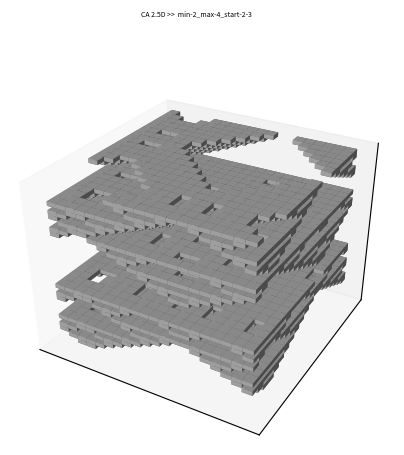

Here is the Python script that generated this plot: (Note: this script raises an exception after producing the figure.)
__author__ = "Laszlo Mangliar"
__copyright__ = "Copyright 2024, Cellular Automata Experiments"
__license__ = "MIT"

"""
OVERVIEW
cellular automata
voxel version
generates and saves several image results of a list of rules

game of life style cellular automata in 3D
v1: iterative layer buildup
"""

import numpy as np
import math as math
import random as r
import matplotlib.pyplot as plt

def get_first_layer(size, index_u = -1, index_v = -1):
    """create first layer of zeros
    replace one cell to a one"""
    layer = np.zeros((size, size))
    for i in index_u:
        for j in index_v:
            layer[i, j] = 1

    return layer

def get_first_layer_random(size):
    """create first layer of random zeros or ones
    """
    layer = np.random.randint(0, 2, size = [size, size])
    return layer

def cellular_automata_layer_buildup(first_layer, min = 2, max = 6, layer_count = 10):
    """runs the cellular automata
    game of life rules
    new cell is based on the previous layers adjacent cells

    3D method:
    layer by layer buildup

    creating new layer:
    vstack nine rolled versions of the previous layer
    sum the stack
    apply the rule based on the sum.

    returns image_3D / np.array"""

    
    layer = first_layer
    # s = layer.shape
    s2 = (1, *layer.shape)
    print(s2)
    first_layer.reshape(s2)
    image_3D = [first_layer]

    for i in range(layer_count - 1):
        # sum adjacent cells
        l = np.roll(layer, -1, 0)
        r = np.roll(layer, 1, 0)

        tl = np.roll(l, 1, 1)
        t = np.roll(layer, 1, 1)
        tr = np.roll(r, 1, 1)

        bl = np.roll(l, -1, 1)
        b = np.roll(layer, -1, 1)
        br = np.roll(r, -1, 1)

        nine_adjacent_sum = layer + l + r + tl + t + tr + bl + b + br

        # logical mask
        a = nine_adjacent_sum <= max
        b = nine_adjacent_sum >= min
        lives = np.logical_and(a, b)

        # create new layer [digits array]
        new_layer = np.zeros(layer.shape)
        new_layer[lives] = 1

        # replace old layer with new
        layer = new_layer

        # append new_layer to image (why cant stack?)
        s = new_layer.shape
        new_layer.reshape(s2)
        image_3D.append(new_layer)
    
    cell = np.asarray(image_3D)
    return cell

# attributes
size = 20
min = 2
max = 4
random = False
indexs = [2,3]
layer_count = 40
save = True


##################### init
if random:
    first_layer = get_first_layer_random(size)
    txt = 'random'
else:
    first_layer = get_first_layer(size, indexs, indexs)
    txt = str(indexs)[1:-1].replace(', ', '-')
    print(txt)

####################### run the cellular automata
image_3D = cellular_automata_layer_buildup(first_layer, min, max, layer_count)
image_3D = np.asarray(image_3D, dtype=np.bool_)
image_3D = np.transpose(image_3D)

# ################## visualise
# # and plot everything
fig = plt.figure(figsize = [5, 5], dpi = 200)
ax = fig.add_subplot(projection='3d')
ax.set_proj_type('persp', focal_length = 0.4)

# voxels
ax.voxels(image_3D, facecolors = [0.7] * 3, ) #edgecolors = [0] * 3)

# style
fig.suptitle("CA 2.5D >>  min-%s_max-%s_start-%s" %(min, max, txt), fontsize = 5)
ax.set_xticks([])
ax.set_yticks([])
ax.set_zticks([])

# save
if save:
    plt.savefig('img/CA_2.5D/CA_2.5D_min-%s_max-%s_start-%s.png' %(min, max, txt), bbox_inches='tight', dpi = 200)
    print('saved')


plt.show()








